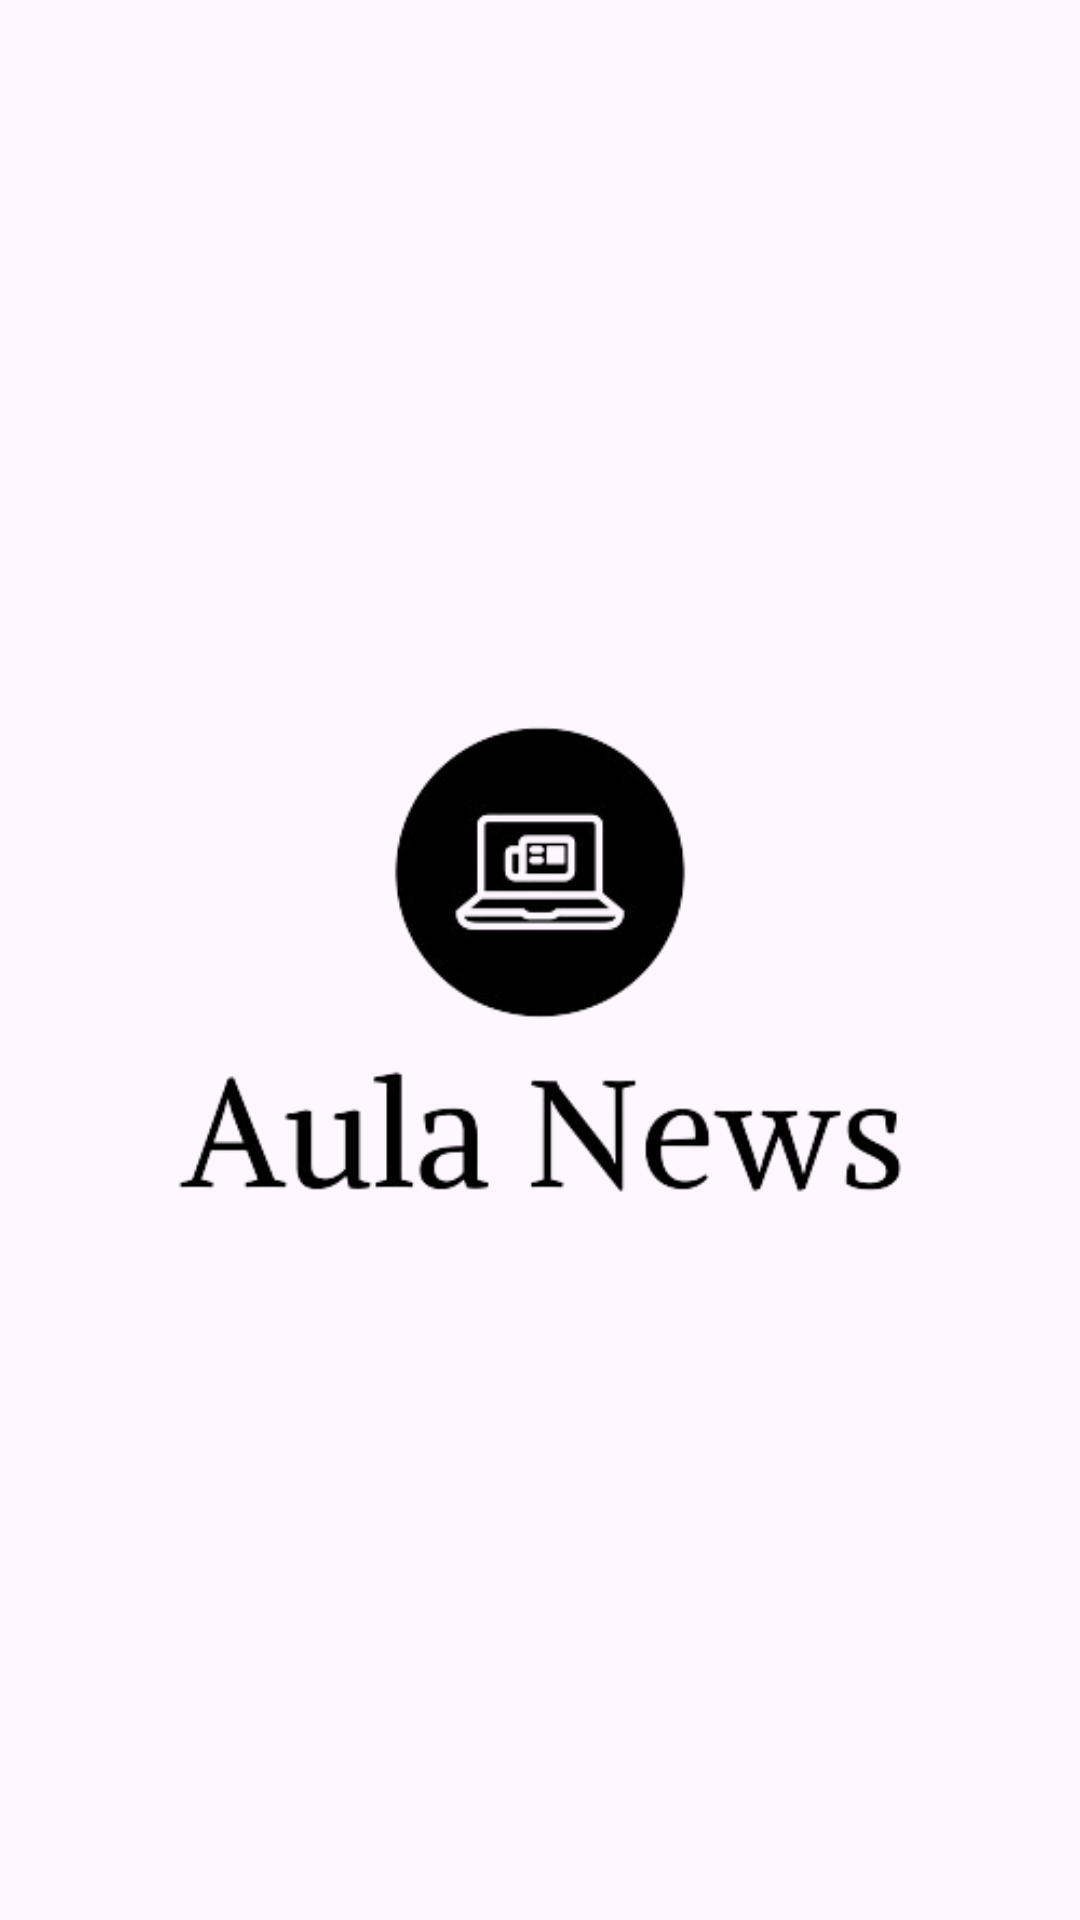

The Android layout XML behind this screen, and the referenced resources:
<!-- AndroidManifest.xml: application theme Theme.Aula_News -->
<!-- res/layout/activity_splash_screen.xml -->
<?xml version="1.0" encoding="utf-8"?>
<androidx.constraintlayout.widget.ConstraintLayout xmlns:android="http://schemas.android.com/apk/res/android"
    xmlns:app="http://schemas.android.com/apk/res-auto"
    xmlns:tools="http://schemas.android.com/tools"
    android:layout_width="match_parent"
    android:layout_height="match_parent"
    tools:context=".presentation.splash_screen.SplashScreen">

    <androidx.appcompat.widget.AppCompatImageView
        android:layout_width="wrap_content"
        android:layout_height="wrap_content"
        android:src="@drawable/logoblack"
        app:layout_constraintStart_toStartOf="parent"
        app:layout_constraintEnd_toEndOf="parent"
        app:layout_constraintTop_toTopOf="parent"
        app:layout_constraintBottom_toBottomOf="parent"/>

</androidx.constraintlayout.widget.ConstraintLayout>
<!-- resources referenced by this layout -->
<resources>
  <!-- drawable logoblack: png bitmap (drawable, 33577 bytes) -->
  <style name="Theme.Aula_News" parent="Base.Theme.Aula_News" />
  <style name="Base.Theme.Aula_News" parent="Theme.Material3.DayNight.NoActionBar">
          
          
      </style>
</resources>
